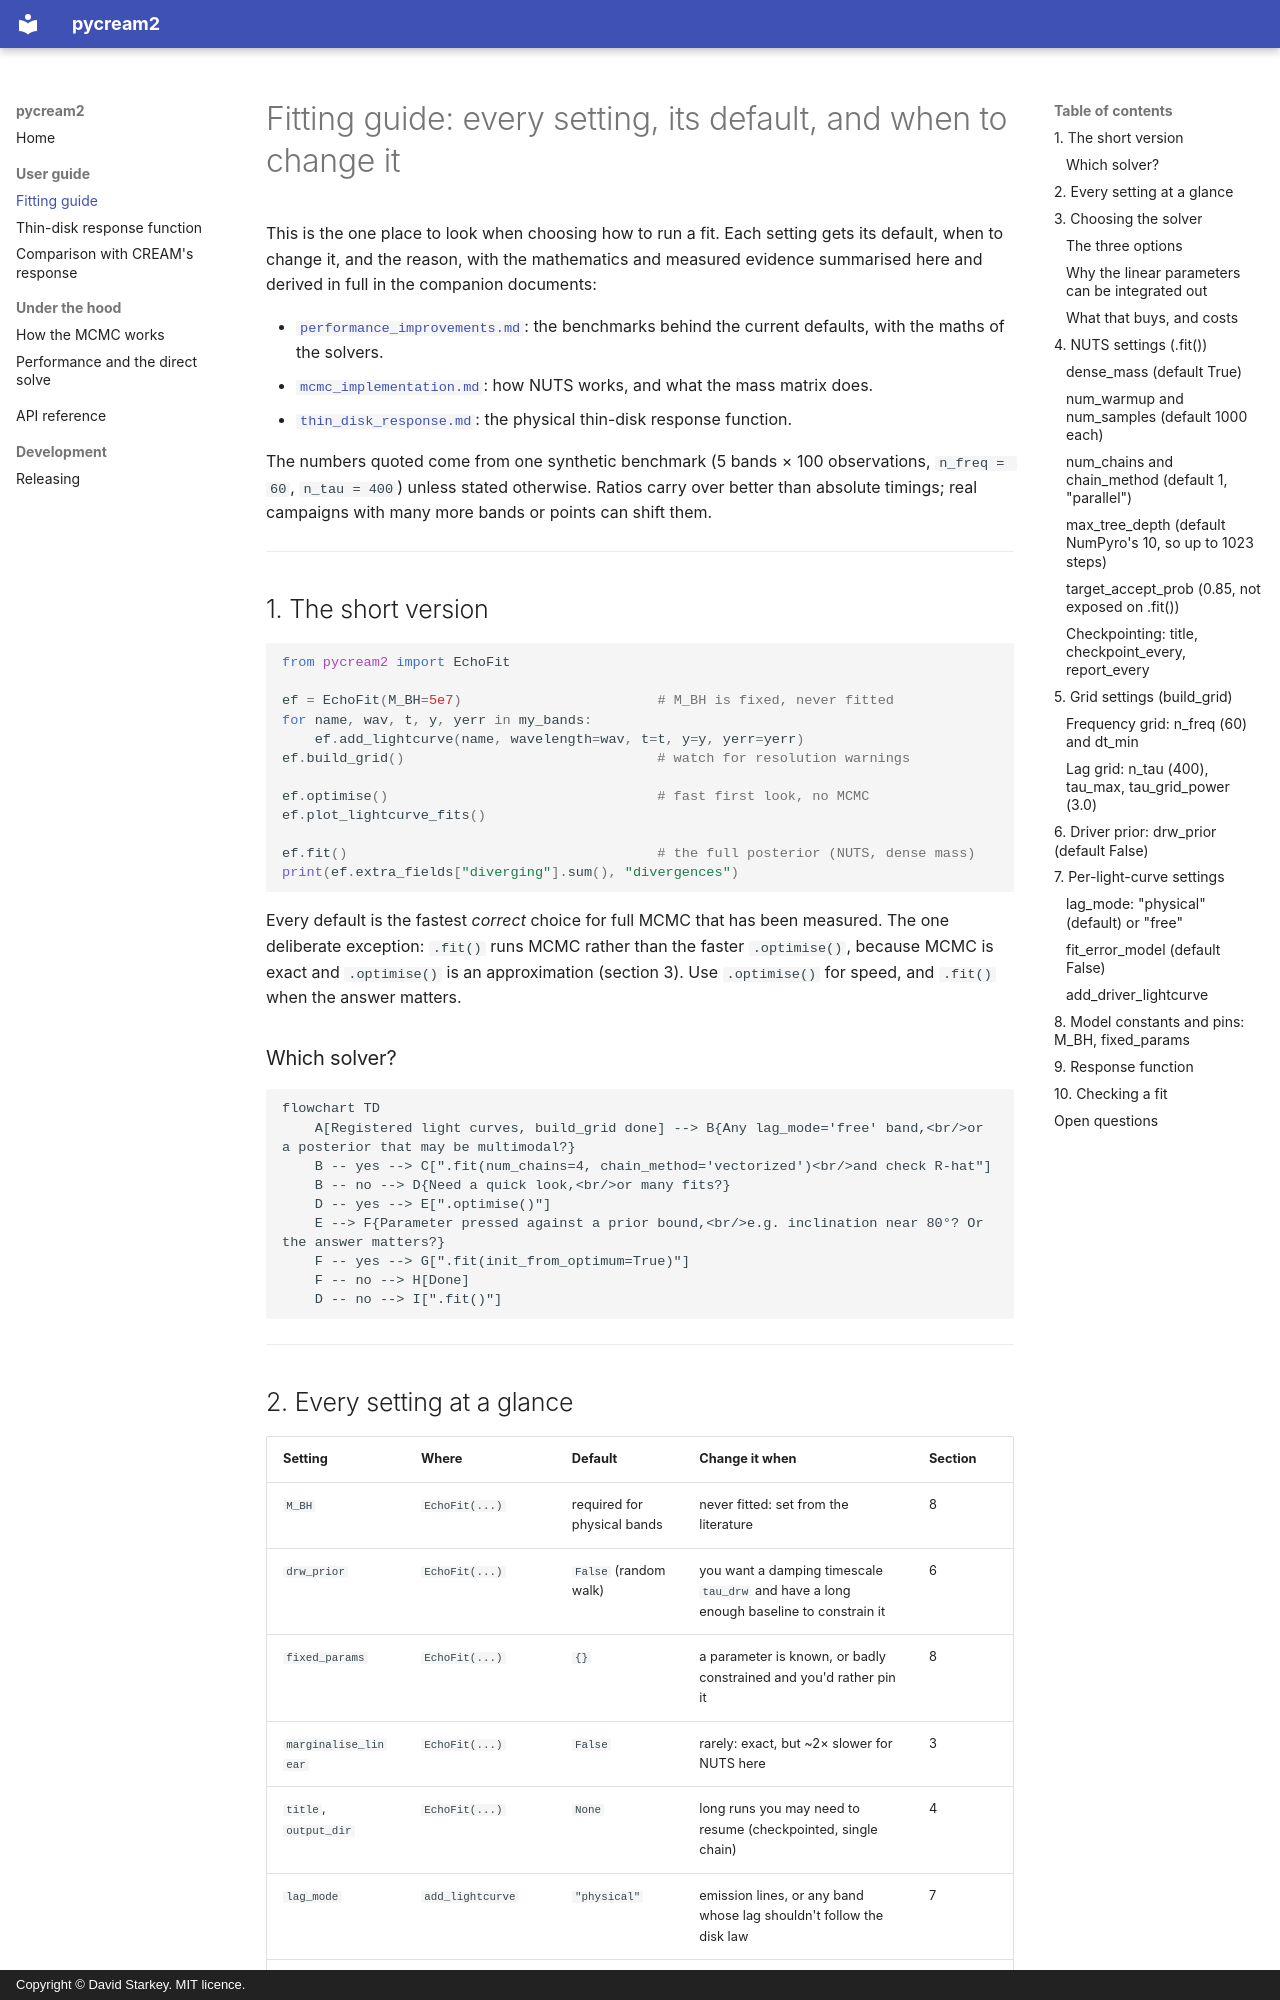

repository: drds1/echofit · page: fitting_guide/index.html · generator: mkdocs · copyright: Copyright © David Starkey. MIT licence.

# Fitting guide: every setting, its default, and when to change it

This is the one place to look when choosing how to run a fit. Each setting
gets its default, when to change it, and the reason, with the mathematics
and measured evidence summarised here and derived in full in the
companion documents:

- [`performance_improvements.md`](performance_improvements.md): the
  benchmarks behind the current defaults, with the maths of the solvers.
- [`mcmc_implementation.md`](mcmc_implementation.md): how NUTS works, and
  what the mass matrix does.
- [`thin_disk_response.md`](thin_disk_response.md): the physical
  thin-disk response function.

The numbers quoted come from one synthetic benchmark (5 bands × 100
observations, `n_freq = 60`, `n_tau = 400`) unless stated otherwise. Ratios
carry over better than absolute timings; real campaigns with many more
bands or points can shift them.

---

## 1. The short version

```python
from pycream2 import EchoFit

ef = EchoFit(M_BH=5e7)                        # M_BH is fixed, never fitted
for name, wav, t, y, yerr in my_bands:
    ef.add_lightcurve(name, wavelength=wav, t=t, y=y, yerr=yerr)
ef.build_grid()                               # watch for resolution warnings

ef.optimise()                                 # fast first look, no MCMC
ef.plot_lightcurve_fits()

ef.fit()                                      # the full posterior (NUTS, dense mass)
print(ef.extra_fields["diverging"].sum(), "divergences")
```

Every default is the fastest *correct* choice for full MCMC that has been
measured. The one deliberate exception: `.fit()` runs MCMC rather than the
faster `.optimise()`, because MCMC is exact and `.optimise()` is an
approximation (section 3). Use `.optimise()` for speed, and `.fit()` when
the answer matters.

### Which solver?

```mermaid
flowchart TD
    A[Registered light curves, build_grid done] --> B{Any lag_mode='free' band,<br/>or a posterior that may be multimodal?}
    B -- yes --> C[".fit(num_chains=4, chain_method='vectorized')<br/>and check R-hat"]
    B -- no --> D{Need a quick look,<br/>or many fits?}
    D -- yes --> E[".optimise()"]
    E --> F{Parameter pressed against a prior bound,<br/>e.g. inclination near 80°? Or the answer matters?}
    F -- yes --> G[".fit(init_from_optimum=True)"]
    F -- no --> H[Done]
    D -- no --> I[".fit()"]
```

---
